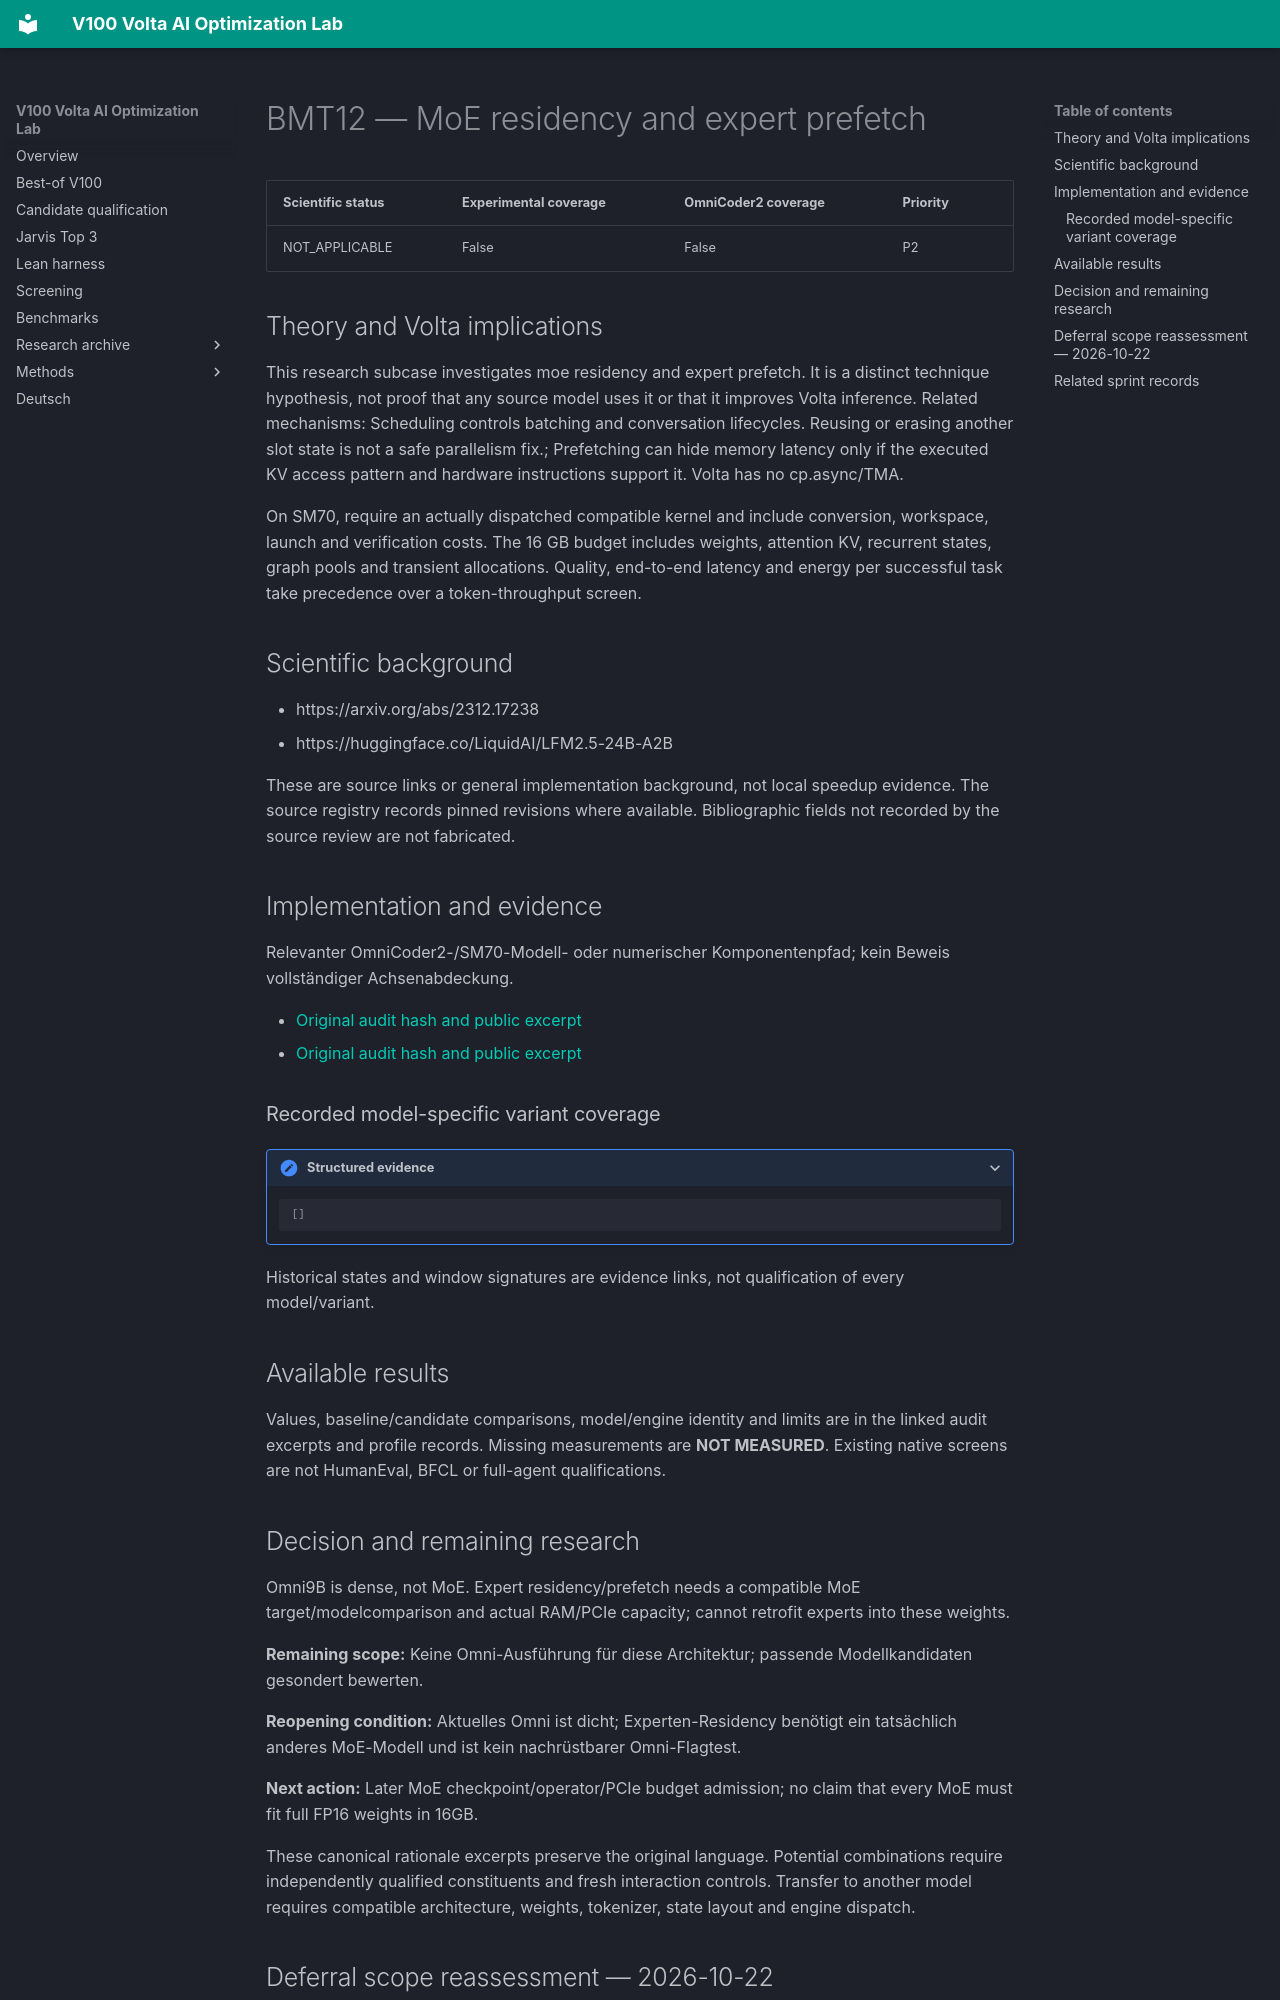

repository: Maxxxel/v100-volta-ai-optimization-lab · page: factors/BMT12/index.html · generator: mkdocs

# BMT12 — MoE residency and expert prefetch

| Scientific status | Experimental coverage | OmniCoder2 coverage | Priority |
|---|---|---|---|
| NOT_APPLICABLE | False | False | P2 |


## Theory and Volta implications

This research subcase investigates moe residency and expert prefetch. It is a distinct technique hypothesis, not proof that any source model uses it or that it improves Volta inference. Related mechanisms: Scheduling controls batching and conversation lifecycles. Reusing or erasing another slot state is not a safe parallelism fix.; Prefetching can hide memory latency only if the executed KV access pattern and hardware instructions support it. Volta has no cp.async/TMA.

On SM70, require an actually dispatched compatible kernel and include conversion, workspace, launch and verification costs. The 16 GB budget includes weights, attention KV, recurrent states, graph pools and transient allocations. Quality, end-to-end latency and energy per successful task take precedence over a token-throughput screen.

## Scientific background

- https://arxiv.org/abs/2312.17238
- https://huggingface.co/LiquidAI/LFM2.5-24B-A2B

These are source links or general implementation background, not local speedup evidence. The source registry records pinned revisions where available. Bibliographic fields not recorded by the source review are not fabricated.

## Implementation and evidence

Relevanter OmniCoder2-/SM70-Modell- oder numerischer Komponentenpfad; kein Beweis vollständiger Achsenabdeckung.

- [Original audit hash and public excerpt](../audits/audit-562eaeb901f0c1b39e99.md)
- [Original audit hash and public excerpt](../audits/audit-bc43e8b613cc983bfb4a.md)

### Recorded model-specific variant coverage

<details class="lab-evidence"><summary>Structured evidence</summary>

```json
[]
```

</details>

Historical states and window signatures are evidence links, not qualification of every model/variant.

## Available results

Values, baseline/candidate comparisons, model/engine identity and limits are in the linked audit excerpts and profile records. Missing measurements are **NOT MEASURED**. Existing native screens are not HumanEval, BFCL or full-agent qualifications.
